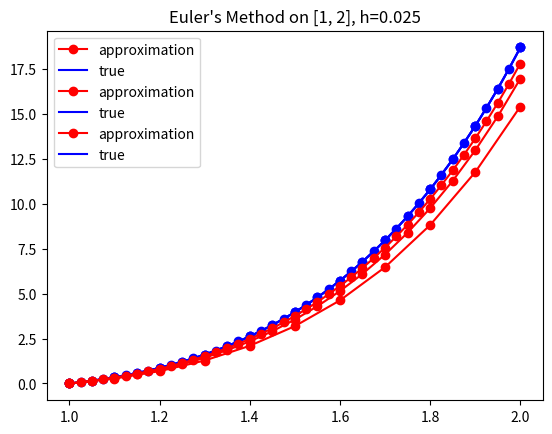

Write the Python code that produced this figure.
import math
import numpy as np
import matplotlib.pyplot as plt


def euler_method(w, t, f, h):
    return w + h*f(t, w)


def get_w_list(y, f, h, interval):
    a, b = interval
    t_list = np.linspace(a, b, round((b-a) / h) + 1)
    w_list = [y(t_list[0])]
    for i in range(1, len(t_list)):
        w = euler_method(w_list[i-1], t_list[i-1], f, h)
        w_list.append(w)
    return w_list


def plot_euler_method(y, f, h, interval):
    a, b = interval
    t_list = np.linspace(a, b, round((b-a) / h) + 1)
    w_list = get_w_list(y, f, h, interval)
    y_true = [y(t) for t in t_list]

    t_smooth = np.linspace(a, b, 1000)
    y_smooth = [y(t) for t in t_smooth]

    plt.plot(t_list, w_list, 'o-', color='red', label='approximation', zorder=2)
    plt.plot(t_smooth, y_smooth, color='blue', label='true', zorder=1)
    plt.scatter(t_list, y_true, color='blue', zorder=0)

    plt.title(f"Euler's Method on [{a}, {b}], h={h}")
    plt.legend()
    plt.show()


def main():
    print('Testing code:')

    e = math.e

    h_list = [0.1, 0.05, 0.025]
    y = lambda t: t ** 2 * (e ** t - e)
    f = lambda t, y_: (2 / t) * y_ + t ** 2 * e ** t

    for h in h_list:
        plot_euler_method(y, f, h, (1, 2))


if __name__ == '__main__':
    main()
